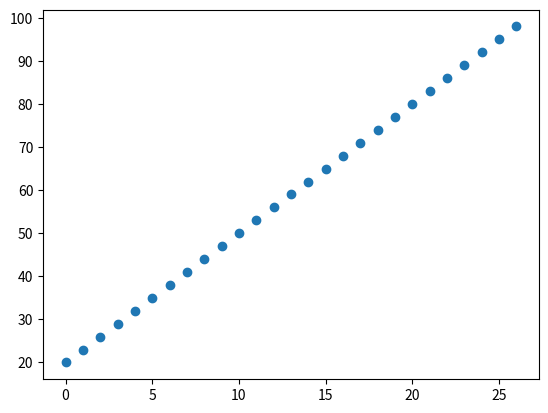

Write the Python code that produced this figure.
import matplotlib.pyplot as plt
%matplotlib inline
y = [i for i in range(20,100,3)]
x = [i for i in range(len(y))]
plt.scatter(x,y)
plt.show()
